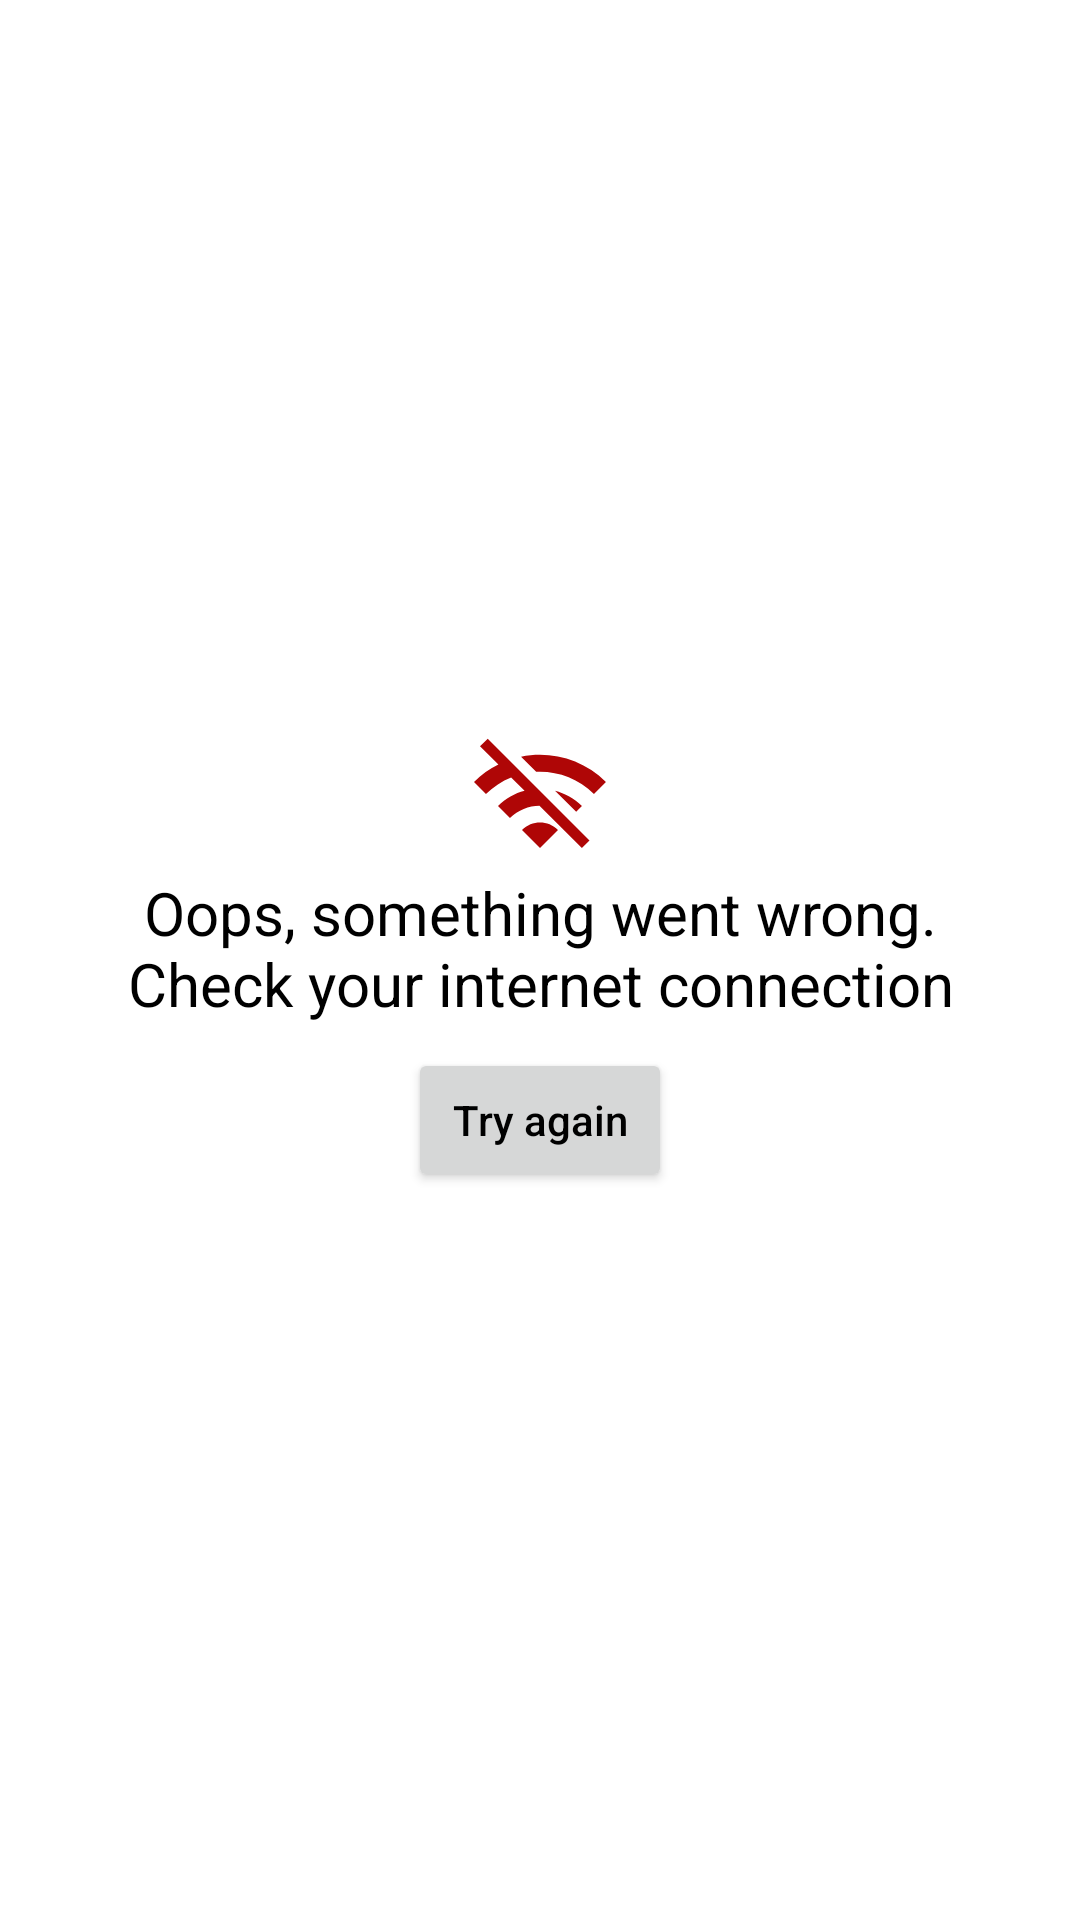

Produce the Android XML layout that renders to this screen, including the resource entries it uses.
<!-- AndroidManifest.xml: application theme Theme.Films -->
<!-- res/layout/error_case_layout.xml -->
<?xml version="1.0" encoding="utf-8"?>
<LinearLayout xmlns:android="http://schemas.android.com/apk/res/android"
    android:id="@+id/errorCaseHolder"
    android:layout_height="match_parent"
    android:layout_width="wrap_content"
    android:layout_gravity="center"
    android:gravity="center"
    android:orientation="vertical">

    <ImageView
        android:layout_width="@dimen/network_error_icon_size"
        android:layout_height="@dimen/network_error_icon_size"
        android:src="@drawable/ic_network_error_24" />

    <TextView
        android:layout_width="wrap_content"
        android:layout_height="wrap_content"
        android:layout_marginHorizontal="@dimen/horizontal_margin"
        android:gravity="center"
        android:text="@string/network_error_message"
        android:textSize="20sp" />

    <Button
        android:id="@+id/tryAgainButton"
        android:layout_width="wrap_content"
        android:layout_height="wrap_content"
        android:layout_marginTop="@dimen/standard_margin_top"
        android:text="@string/try_again"
        android:textAllCaps="false" />

</LinearLayout>
<!-- resources referenced by this layout -->
<resources>
  <dimen name="horizontal_margin">24dp</dimen>
  <dimen name="network_error_icon_size">48dp</dimen>
  <dimen name="standard_margin_top">8dp</dimen>
  <!-- drawable ic_network_error_24 (drawable) -->
  <vector android:height="24dp" android:tint="@color/color_error_red"
      android:viewportHeight="24" android:viewportWidth="24"
      android:width="24dp" xmlns:android="http://schemas.android.com/apk/res/android">
      <path android:fillColor="@android:color/white" android:pathData="M22.99,9C19.15,5.16 13.8,3.76 8.84,4.78l2.52,2.52c3.47,-0.17 6.99,1.05 9.63,3.7l2,-2zM18.99,13c-1.29,-1.29 -2.84,-2.13 -4.49,-2.56l3.53,3.53 0.96,-0.97zM2,3.05L5.07,6.1C3.6,6.82 2.22,7.78 1,9l1.99,2c1.24,-1.24 2.67,-2.16 4.2,-2.77l2.24,2.24C7.81,10.89 6.27,11.73 5,13v0.01L6.99,15c1.36,-1.36 3.14,-2.04 4.92,-2.06L18.98,20l1.27,-1.26L3.29,1.79 2,3.05zM9,17l3,3 3,-3c-1.65,-1.66 -4.34,-1.66 -6,0z"/>
  </vector>
  <string name="network_error_message">Oops, something went wrong. Check your internet connection</string>
  <string name="try_again">Try again</string>
  <style name="Theme.Films" parent="Theme.MaterialComponents.DayNight.DarkActionBar">
          
          <item name="colorPrimary">@color/purple_500</item>
          <item name="colorPrimaryVariant">@color/purple_700</item>
          <item name="colorOnPrimary">@color/white</item>
          
          <item name="colorSecondary">@color/teal_200</item>
          <item name="colorSecondaryVariant">@color/teal_700</item>
          <item name="colorOnSecondary">@color/black</item>
          
          <item name="android:statusBarColor" tools:targetApi="l">?attr/colorPrimaryVariant</item>
          
          <item name="android:textColor">@color/black</item>
      </style>
  <color name="color_error_red">#AF0606</color>
  <color name="purple_500">#FF6200EE</color>
  <color name="purple_700">#FF3700B3</color>
  <color name="white">#FFFFFFFF</color>
  <color name="teal_200">#FF03DAC5</color>
  <color name="teal_700">#FF018786</color>
  <color name="black">#FF000000</color>
</resources>
